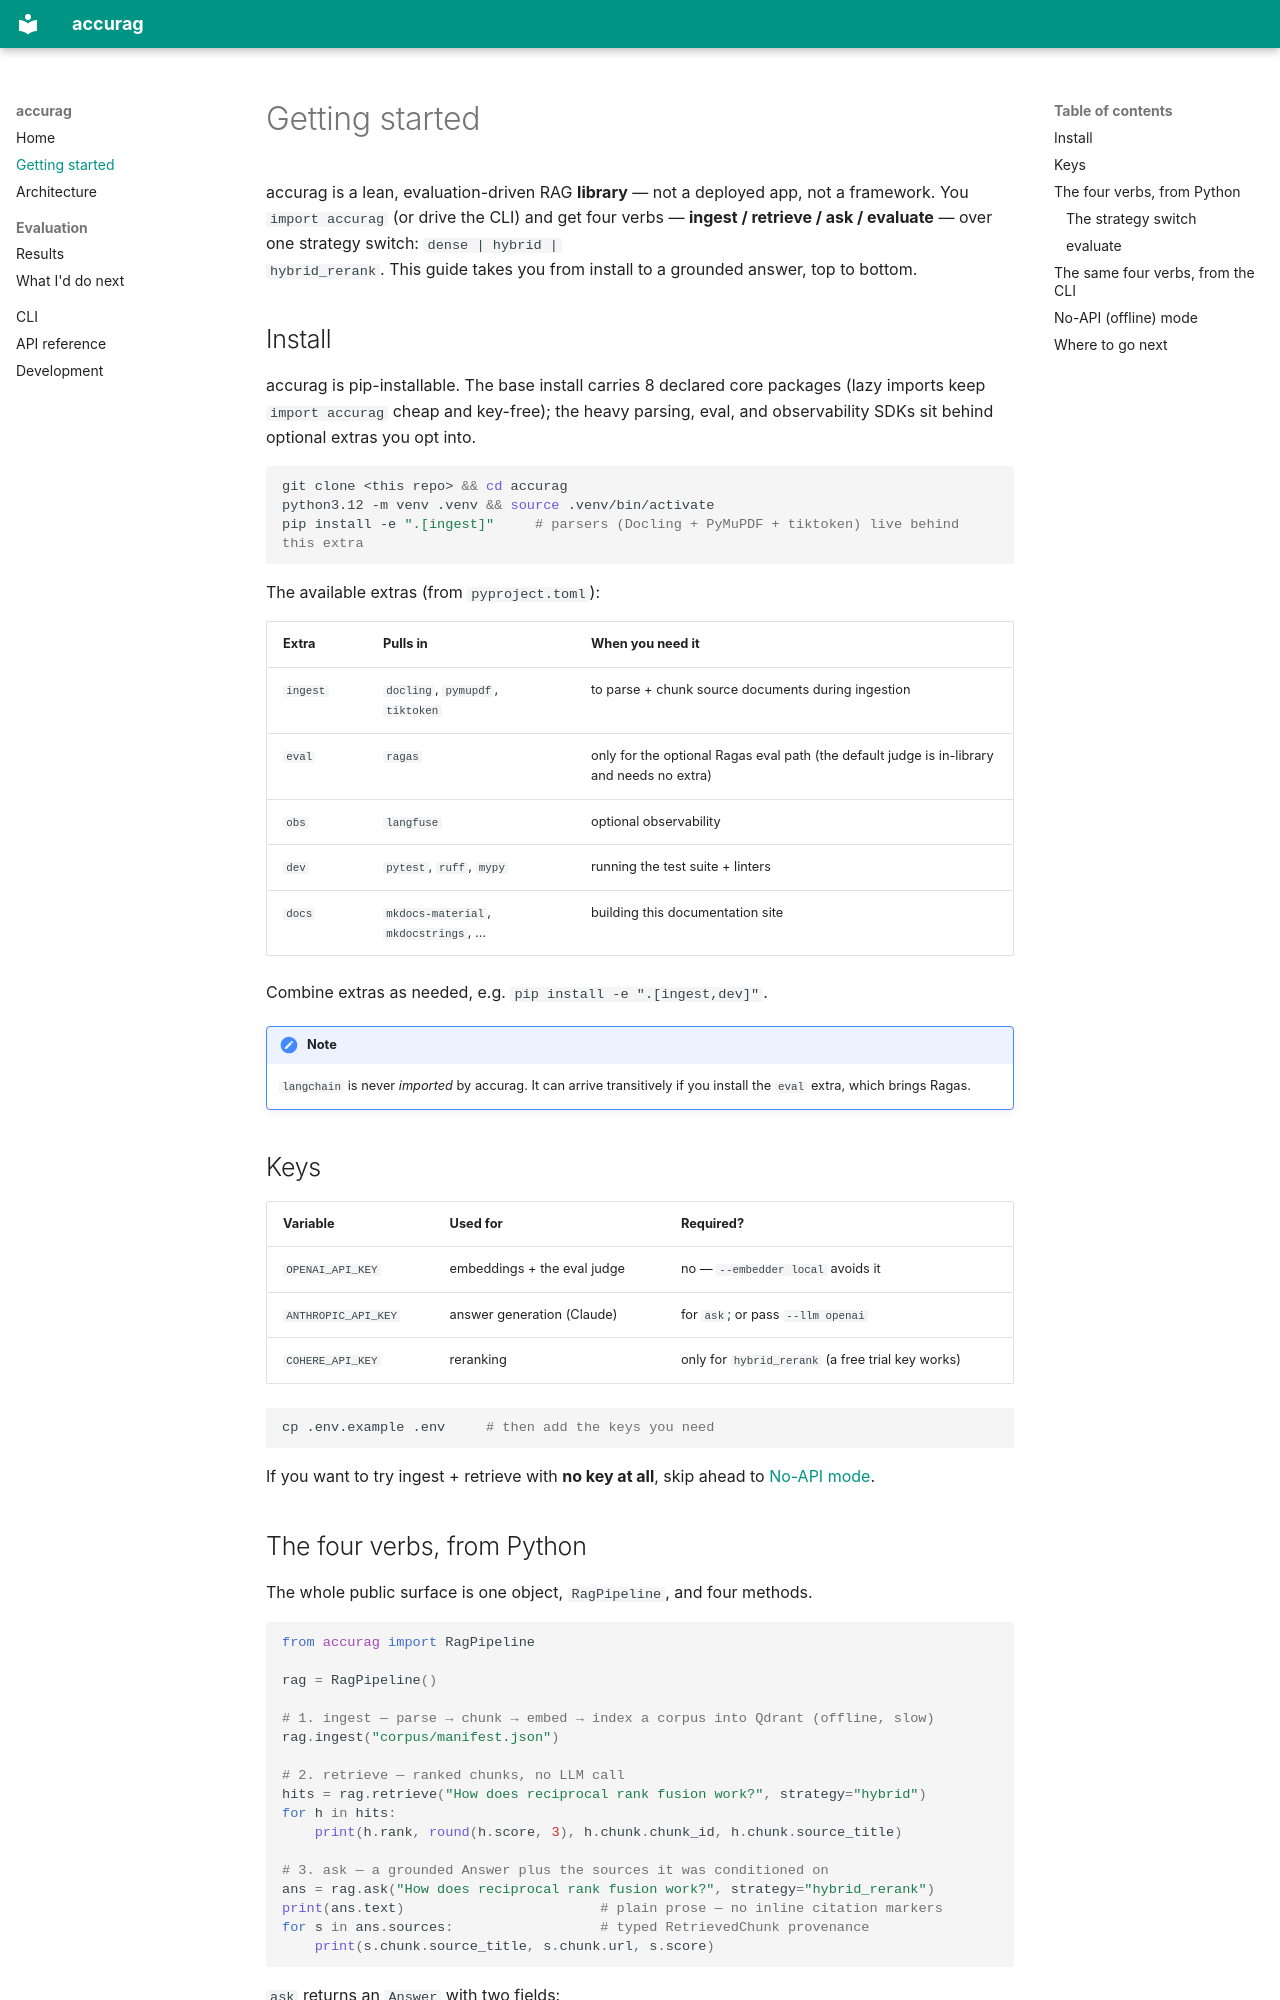

repository: larioscow/accurag · page: getting-started/index.html · generator: mkdocs

# Getting started

accurag is a lean, evaluation-driven RAG **library** — not a deployed app, not a
framework. You `import accurag` (or drive the CLI) and get four verbs — **ingest /
retrieve / ask / evaluate** — over one strategy switch: `dense | hybrid |
hybrid_rerank`. This guide takes you from install to a grounded answer, top to bottom.

## Install

accurag is pip-installable. The base install carries 8 declared core packages (lazy
imports keep `import accurag` cheap and key-free); the heavy parsing, eval, and
observability SDKs sit behind optional extras you opt into.

```bash
git clone <this repo> && cd accurag
python3.12 -m venv .venv && source .venv/bin/activate
pip install -e ".[ingest]"     # parsers (Docling + PyMuPDF + tiktoken) live behind this extra
```

The available extras (from `pyproject.toml`):

| Extra | Pulls in | When you need it |
|---|---|---|
| `ingest` | `docling`, `pymupdf`, `tiktoken` | to parse + chunk source documents during ingestion |
| `eval` | `ragas` | only for the optional Ragas eval path (the default judge is in-library and needs no extra) |
| `obs` | `langfuse` | optional observability |
| `dev` | `pytest`, `ruff`, `mypy` | running the test suite + linters |
| `docs` | `mkdocs-material`, `mkdocstrings`, … | building this documentation site |

Combine extras as needed, e.g. `pip install -e ".[ingest,dev]"`.

!!! note
    `langchain` is never *imported* by accurag. It can arrive transitively if you
    install the `eval` extra, which brings Ragas.

## Keys

| Variable | Used for | Required? |
|---|---|---|
| `OPENAI_API_KEY` | embeddings + the eval judge | no — `--embedder local` avoids it |
| `ANTHROPIC_API_KEY` | answer generation (Claude) | for `ask`; or pass `--llm openai` |
| `COHERE_API_KEY` | reranking | only for `hybrid_rerank` (a free trial key works) |

```bash
cp .env.example .env     # then add the keys you need
```

If you want to try ingest + retrieve with **no key at all**, skip ahead to
[No-API mode](#no-api-offline-mode).
